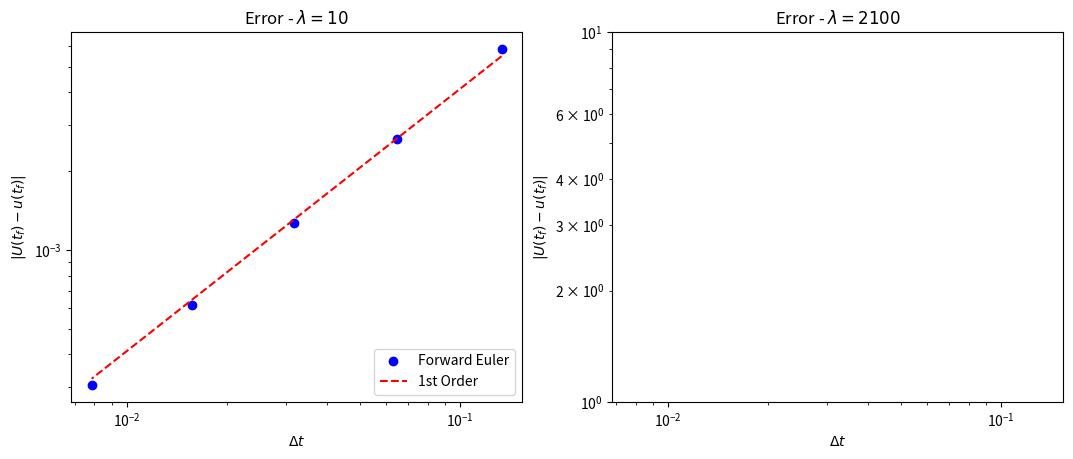
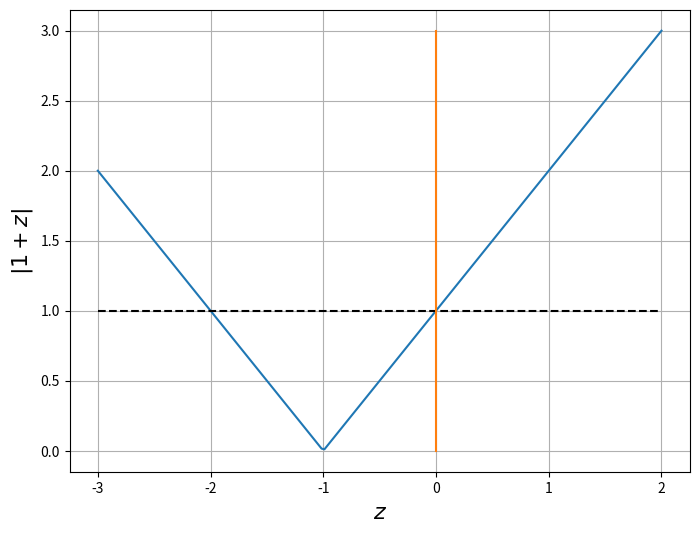
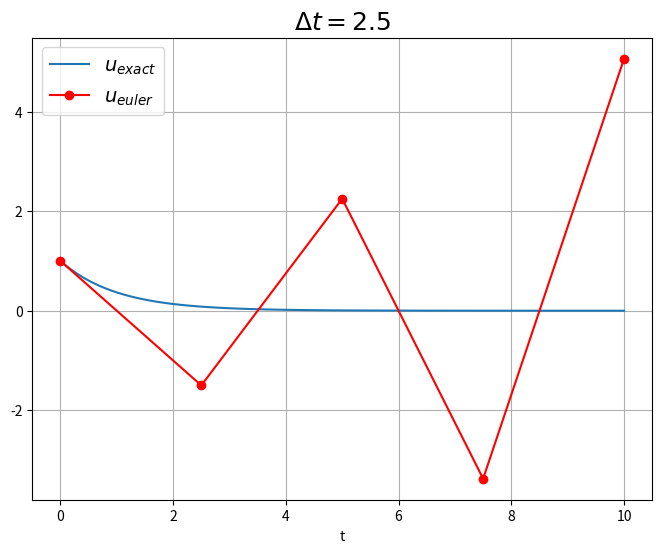
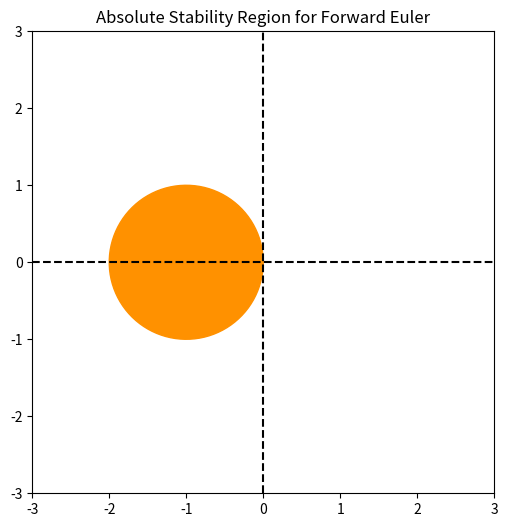
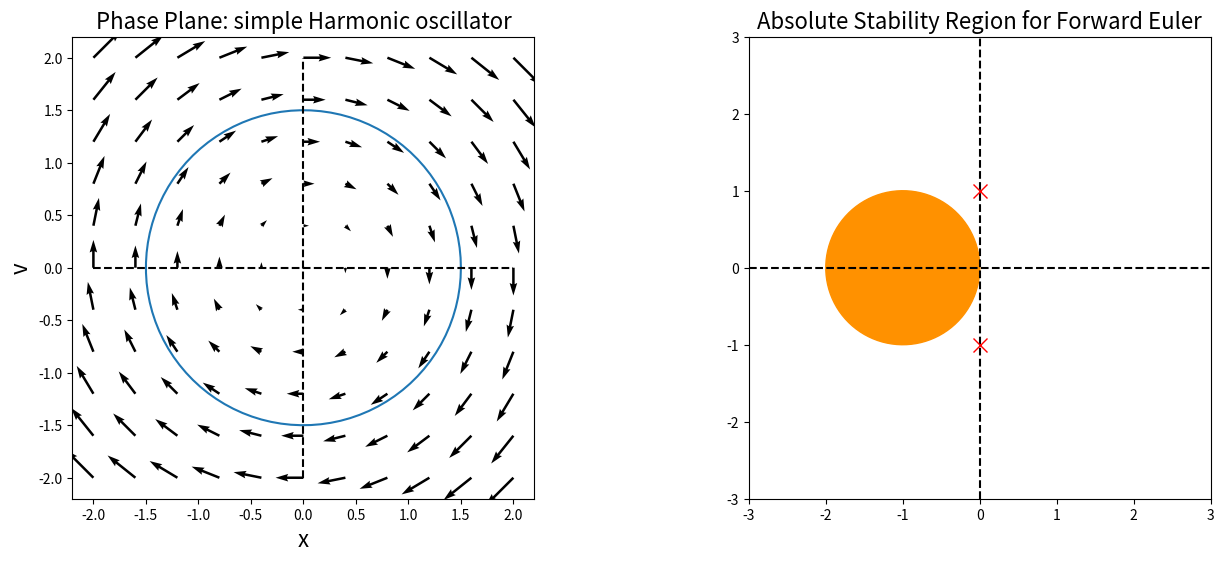
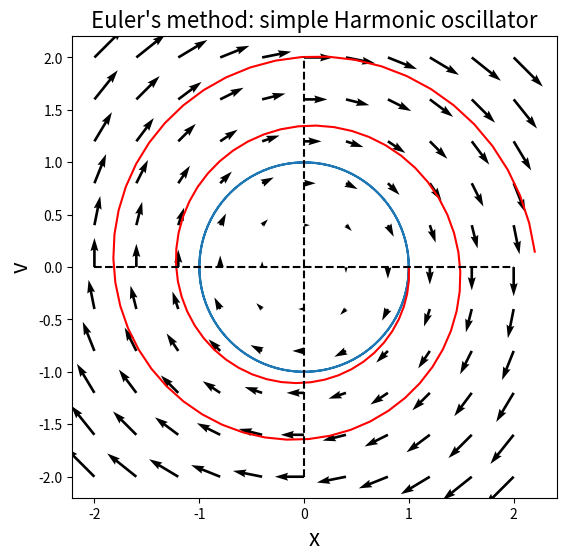
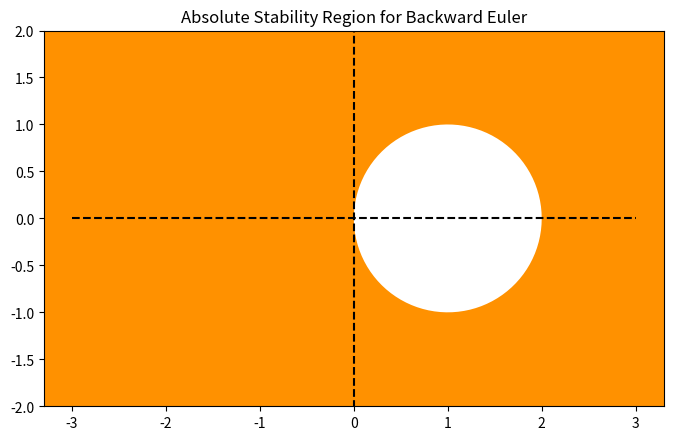
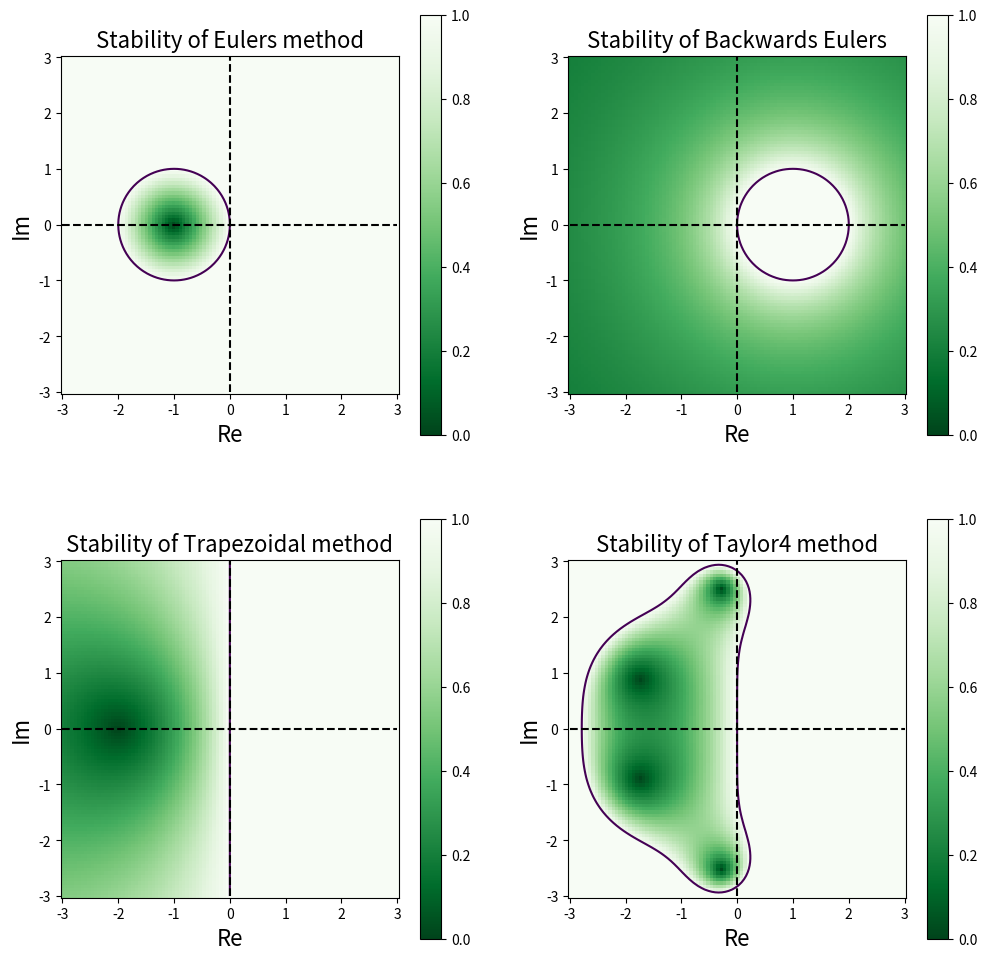
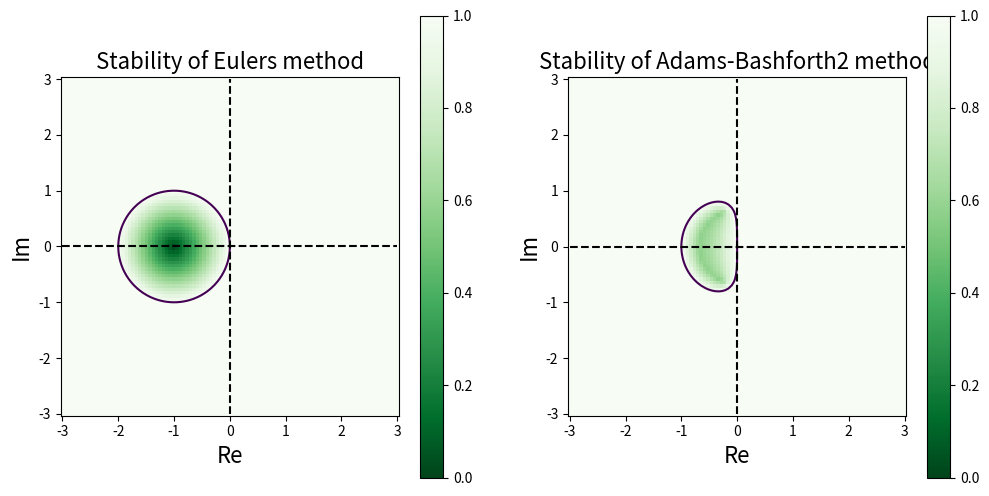
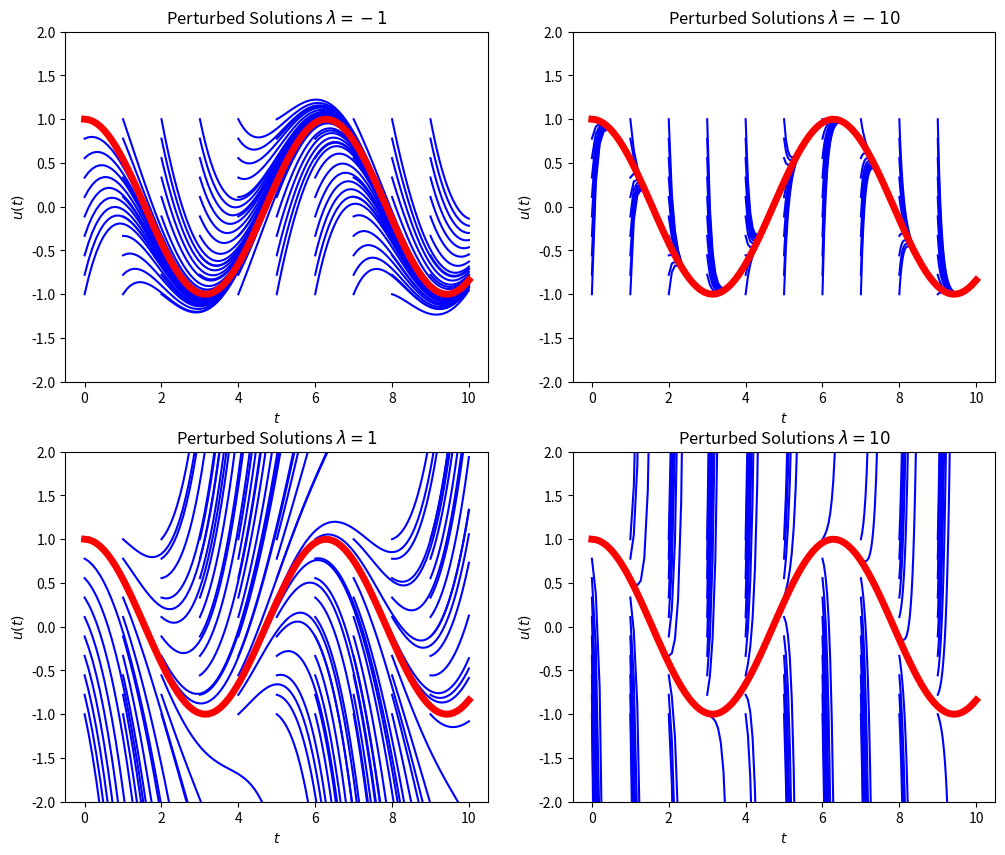
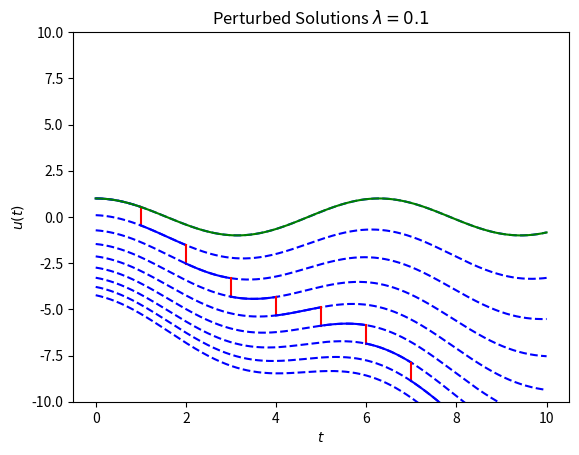
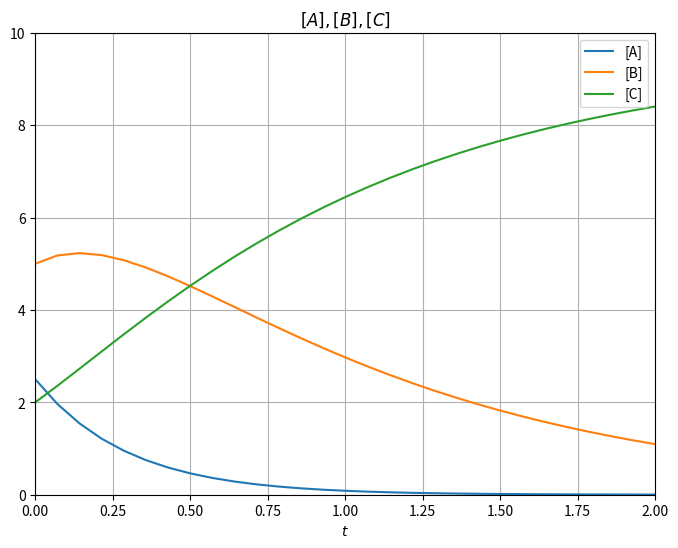
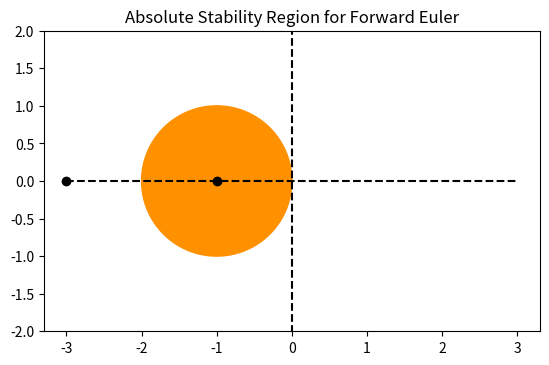
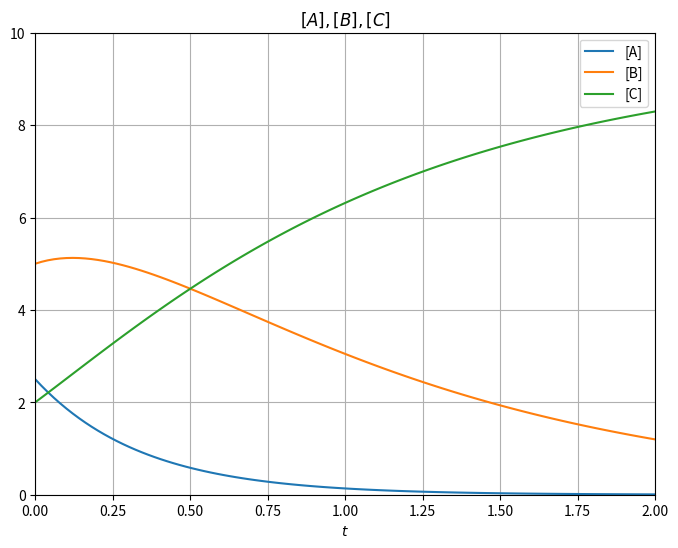
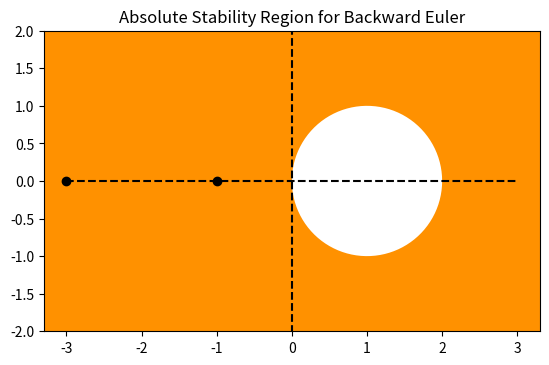
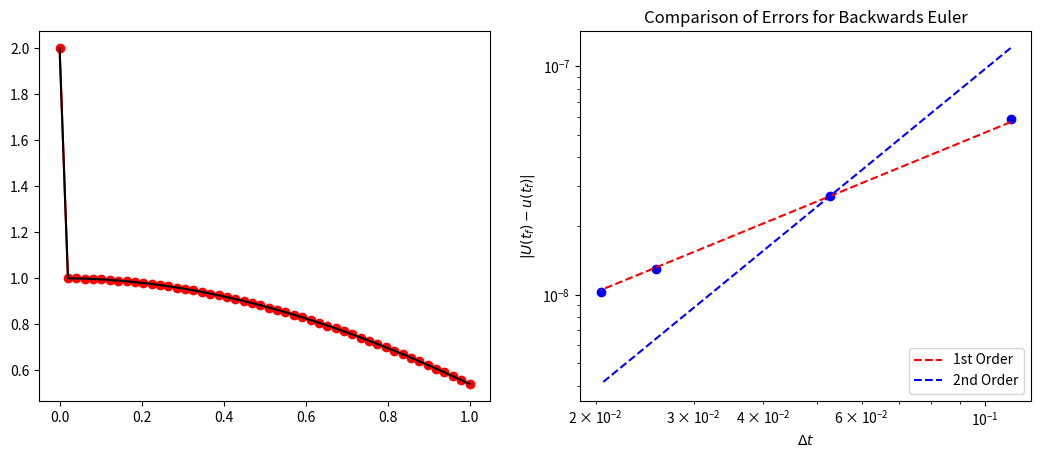

The matplotlib source for these figures, in order:
from __future__ import print_function

%matplotlib inline
import numpy
import matplotlib.pyplot as plt

# Implement vectorized Forward Euler
def euler(f, t_span, u0, N):
    """ simple implementation of constant step-size forward euler method for vector valued f
        This doc string should have so much more in it
    """
    t = numpy.linspace(t_span[0], t_span[1],N)
    if numpy.isscalar(u0):
        u = numpy.empty(t.shape)
    else:
        u = numpy.empty((len(t),len(u0)))
    u[0] = u0
    delta_t = t[1] - t[0]
    for (n, t_n) in enumerate(t[:-1]):
        K1 = delta_t * f(t_n, u[n])
        u[n + 1] = u[n] + K1  
    return t, u.transpose()

# Compare accuracy between Euler for different values of lambda
f = lambda t, u, lam: lam * (u - numpy.cos(t)) - numpy.sin(t)
u_exact = lambda t: numpy.cos(t)
u_0 = u_exact(0.)

t_span = [0., 2.]
num_steps = [2**n for n in range(4, 9)]

#num_steps = [2**n for n in range(15,20)]
delta_t = numpy.empty(len(num_steps))
error_10 = numpy.empty(len(num_steps))
error_2100 = numpy.empty(len(num_steps))

t_f = t_span[1]
u_f = u_exact(t_f)

for (i, N) in enumerate(num_steps):
    # Compute Euler solution
    ff = lambda t, u: f(t, u, -10.)
    t, U_10 = euler(ff, t_span, u_0, N) 
    delta_t[i] = t[1] - t[0]
    error_10[i] = numpy.abs(U_10[-1] - u_f) / numpy.abs(u_f)
    ff = lambda t, u: f(t, u, -2100.)    
    t, U_2100 = euler(ff, t_span, u_0, N) 
    error_2100[i] = numpy.abs(U_2100[-1] - u_f) / numpy.abs(u_f)

print('Error: lambda =   10: {}'.format(error_10))
print('Error: lambda = 2100: {}'.format(error_2100))    

# Plot error vs. delta_t
fig = plt.figure()
fig.set_figwidth(fig.get_figwidth() * 2)
axes = fig.add_subplot(1, 2, 1)

axes.loglog(delta_t, error_10, 'bo', label='Forward Euler')

order_C = lambda delta_x, error, order: numpy.exp(numpy.log(error) - order * numpy.log(delta_x))
axes.loglog(delta_t, order_C(delta_t[1], error_10[1], 1.0) * delta_t**1.0, 'r--', label="1st Order")

axes.legend(loc=4)
axes.set_title("Error - $\lambda = 10$")
axes.set_xlabel("$\Delta t$")
axes.set_ylabel("$|U(t_f) - u(t_f)|$")

axes = fig.add_subplot(1, 2, 2)

axes.loglog(delta_t, error_2100, 'bo', label='Forward Euler')
axes.loglog(delta_t, order_C(delta_t[1], error_2100[1], 1.0) * delta_t**1.0, 'r--', label="1st Order")

axes.set_title("Error - $\lambda = 2100$")
axes.set_xlabel("$\Delta t$")
axes.set_ylabel("$|U(t_f) - u(t_f)|$")

plt.show()

plt.figure(figsize=(8,6))
z = numpy.linspace(-3,2,200)
plt.plot(z,numpy.abs(1 + z))
plt.plot(z,numpy.ones(z.shape),'k--')
plt.plot([0.,0],[0.,3.])
plt.xlabel('$z$',fontsize=16)
plt.ylabel('$|1 + z|$',fontsize=16)
plt.grid()
plt.show()


# Compare accuracy between Euler for different values of time steps and $\lambda = -1$
lam = -1.
f = lambda t, u :  lam * u
u_exact = lambda t: numpy.exp(lam * t)
u_0 = u_exact(0.)

t_span = [0., 10.]

N = 21
N = 11
N = 6
N = 5
t, u = euler(f, t_span, u_0, N)


tt = numpy.linspace(0.,t_span[1],100)
fig = plt.figure(figsize=(8,6))
axes = fig.add_subplot(1,1,1)
axes.plot(tt, u_exact(tt),label='$u_{{exact}}$')
axes.plot(t, u, 'ro-', label='$u_{{euler}}$')
axes.set_xlabel('t')
axes.set_title('$\Delta t = {}$'.format(t[1]-t[0]), fontsize=18)
axes.grid()
axes.legend(loc='best',fontsize=14)
plt.show()


# Plot the region of absolute stability for Forward Euler
fig = plt.figure(figsize=(8,6))
axes = fig.add_subplot(1, 1, 1)

t = numpy.linspace(0.0, 2.0 * numpy.pi, 100)

axes.fill(numpy.cos(t) - 1.0, numpy.sin(t), color=(255.0/255.0,145.0/255.0,0/255.0,1.0))
axes.plot([-3, 3],[0.0, 0.0],'k--')
axes.plot([0.0, 0.0],[-3, 3],'k--')
axes.set_xlim((-3, 3.0))
axes.set_ylim((-3,3))
axes.set_aspect('equal')

axes.set_title("Absolute Stability Region for Forward Euler")
plt.show()

# Plot the region of absolute stability for Forward Euler
x = numpy.linspace(-2, 2, 11)
v = numpy.linspace(-2, 2, 11)
X,V = numpy.meshgrid(x,v)
t = numpy.linspace(0.0, 2.0 * numpy.pi, 100)




fig = plt.figure(figsize=(16,6))
axes = fig.add_subplot(1,2,1)
axes.quiver(X, V, V, -X)
axes.plot(1.5*numpy.cos(t), -1.5*numpy.sin(t))
axes.plot([-2, 2],[0.0, 0.0],'k--')
axes.plot([0.0, 0.0],[-2, 2],'k--')
axes.set_xlabel('x',fontsize=16)
axes.set_ylabel('v',fontsize=16)

axes.set_title('Phase Plane: simple Harmonic oscillator',fontsize=16)
axes.set_aspect('equal')

axes = fig.add_subplot(1, 2, 2)
axes.fill(numpy.cos(t) - 1.0, numpy.sin(t), color=(255.0/255.0,145.0/255.0,0/255.0,1.0))
axes.plot([-3, 3],[0.0, 0.0],'k--')
axes.plot([0.0, 0.0],[-3, 3],'k--')
axes.plot([0., 0.0], [-1., 1.],'rx',markersize=10)
axes.set_xlim((-3, 3.0))
axes.set_ylim((-3,3))
axes.set_aspect('equal')

axes.set_title("Absolute Stability Region for Forward Euler",fontsize=16)
plt.show()

f = lambda t, u : numpy.array([ u[1], -u[0]])
t_span = [0., 4*numpy.pi]
u_0 = numpy.array([1., 0.])
t, u = euler(f,t_span,u_0, 100)

fig = plt.figure(figsize=(8,6))
axes = fig.add_subplot(1,1,1)
axes.quiver(X, V, V, -X)
axes.plot(1.*numpy.cos(t), -numpy.sin(t))
axes.plot(u[0],u[1],'r')
axes.plot([-2, 2],[0.0, 0.0],'k--')
axes.plot([0.0, 0.0],[-2, 2],'k--')
axes.set_xlabel('x',fontsize=16)
axes.set_ylabel('v',fontsize=16)

axes.set_title("Euler's method: simple Harmonic oscillator", fontsize=16)
axes.set_aspect('equal')    

# Plot the region of absolute stability for Backward Euler
fig = plt.figure(figsize=(8,6))
axes = fig.add_subplot(1, 1, 1)

t = numpy.linspace(0.0, 2.0 * numpy.pi, 100)

axes.set_facecolor((255.0/255.0,145.0/255.0,0/255.0,1.0))
axes.fill(numpy.cos(t) + 1.0, numpy.sin(t), 'w')
axes.plot([-3, 3],[0.0, 0.0],'k--')
axes.plot([0.0, 0.0],[-3, 3],'k--')
# axes.set_xlim((-3, 1))
axes.set_ylim((-2,2))
axes.set_aspect('equal')

axes.set_title("Absolute Stability Region for Backward Euler")
plt.show()

def stability_plot(X, Y, C, axes, title=None, continuous=True):
    """
    Utility function to make stability diagram given complex stability scalar C
    
    parameters:
    -----------
    
    X, Y:  numpy.meshgrids for complex plane
    C: numpy array
        Field to plot,  either |R(z)| for a single step scheme, or max(|xi_i(z)|) for a LMM scheme
    axes: matplotlib axes object
        subplot or plot to draw in. 
    title: string
        subplot title if not None 
    continuous: boolean
        if True, plot a continous coloring of C
        if False, plot Heaviside(C)
    """
    if  continuous:
        Ch = C
    else:
        Ch = numpy.heaviside(C-1,0.)
    pcolor_plot = axes.pcolor(X, Y, Ch, vmin=0, vmax=1, cmap=plt.get_cmap('Greens_r'))
    axes.contour(X, Y, C, 'k', levels=[1.0])
    fig = plt.gcf()
    fig.colorbar(pcolor_plot)
    axes.plot(x, numpy.zeros(x.shape),'k--')
    axes.plot(numpy.zeros(y.shape), y,'k--')
    
    axes.set_xlabel('Re', fontsize=16)
    axes.set_ylabel('Im', fontsize=16)
    if title is not None:
        axes.set_title(title, fontsize=16)
    
    axes.set_aspect('equal')    
    
def plot_stability_ssms(R, x, y, axes=None, title=None):
    """ 
    plot stability regions for single-step multi-stage ODE schemes given the function R(z)
    such that U_{n+1} = R(z)U_n   and z is complex
    
    parameters:
    -----------
    
    R: calleable
        function of a complex variable z such that if |R|<=1, the scheme is absolutely stable
    x: numpy array
        array of values for the real axis
    y: numpy array
        values to plot for the imaginary axis
    axes: matplotlib axes object
        subplot or plot to draw in.  If axes=None create a new figure
    title: string
        subplot title if 
    """
    
    X,Y = numpy.meshgrid(x,y)
    Z = X + 1j * Y
    if axes is None:
        fig = plt.figure(figsize=(8,6))
        axes = fig.add_subplot(1,1,1)
    
    abs_R = numpy.abs(R(Z))
    stability_plot(X, Y, numpy.abs(R(Z)), axes, title)
    
def plot_stability_lmm(pi_coeff, x, y, axes=None, title=None):
    """ 
    plot stability regions for linear multi-step  ODE schemes given the coefficients of the stability polynomial
    pi(xi, z)
    
    parameters:
    -----------
    
    pi_coeff: calleable (function of z)
        function that returns array of stability polynomial pi(z)
    x: numpy array
        array of values for the real axis
    y: numpy array
        values to plot for the imaginary axis
    axes: matplotlib axes object
        subplot or plot to draw in.  If axes=None create a new figure
    title: string
        subplot title if not None    
    """
       
    X,Y = numpy.meshgrid(x,y)
    Z = X + 1j * Y
    if axes is None:
        fig = plt.figure(figsize=(8,6))
        axes = fig.add_subplot(1,1,1)
    
    norm_max = numpy.empty(Z.shape)
    for i,row in enumerate(Z):
        for j, z in enumerate(row):
            norm_max[i,j] = max(numpy.abs(numpy.roots(pi_coeff(z))))
    
    stability_plot(X, Y, norm_max, axes, title)
    

x = numpy.linspace(-3,3,100)
y = numpy.linspace(-3,3,100)

R_euler = lambda z: 1 + z
R_beuler = lambda z: 1./(1. - z)
R_trap = lambda z: (1. + 0.5*z)/(1. - 0.5*z)
R_RK2 = lambda z: 1 + z + z**2/2
R_Taylor4 = lambda z: 1 + z + z**2/2 + z**3/6. + z**4/24.

fig = plt.figure(figsize=(12,12))
axes = fig.add_subplot(2,2,1)
plot_stability_ssms(R_euler, x, y, axes=axes, title='Stability of Eulers method')

axes = fig.add_subplot(2,2,2)
plot_stability_ssms(R_beuler, x, y, axes=axes, title='Stability of Backwards Eulers')

axes = fig.add_subplot(2,2,3)
plot_stability_ssms(R_trap, x, y, axes=axes, title='Stability of Trapezoidal method')

axes = fig.add_subplot(2,2,4)
plot_stability_ssms(R_Taylor4, x, y, axes=axes, title='Stability of Taylor4 method')


x = numpy.linspace(-3,3,100)
y = numpy.linspace(-3,3,100)

pi_euler = lambda z: numpy.array([1., -(1 + z)])
pi_AB2 = lambda z: numpy.array([2, -(2. + 3*z), z])

fig = plt.figure(figsize=(12,6))
axes = fig.add_subplot(1,2,1)
plot_stability_lmm(pi_euler, x, y, axes=axes, title='Stability of Eulers method')
axes = fig.add_subplot(1,2,2)
plot_stability_lmm(pi_AB2, x, y, axes=axes, title='Stability of Adams-Bashforth2 method')

# Plot "hairy" solutions to the ODE
u = lambda t_0, u0, lam, t: numpy.exp(lam * (t - t_0)) * (u0 - numpy.cos(t_0)) + numpy.cos(t)

fig = plt.figure(figsize=(12, 10))

for i,lam in enumerate([-1, -10, 1, 10]):
    axes = fig.add_subplot(2, 2, i+1)
    for u0 in numpy.linspace(-1, 1, 10):
        for t_0 in numpy.linspace(0.0, 9.0, 10):
            t = numpy.linspace(t_0,10.0,100)
            axes.plot(t, u(t_0, u0, lam, t),'b')
    t = numpy.linspace(0.0,10.0,100)
    axes.plot(t, numpy.cos(t), 'r', linewidth=5)
    axes.set_ylim((-2, 2))
        
    axes.set_title("Perturbed Solutions $\lambda = %s$" % lam)
    axes.set_xlabel('$t$')
    axes.set_ylabel('$u(t)$')
axes.set_ylim((-2, 2))
plt.show()
        

# Plot "inverse hairy" solutions to the ODE
u = lambda t_0, u0, lam, t: numpy.exp(lam * (t - t_0)) * (u0 - numpy.cos(t_0)) + numpy.cos(t)

num_steps = 10
error = numpy.ones(num_steps) * 1.0
t_hat = numpy.linspace(0.0, 10.0, num_steps + 1)
t_whole = numpy.linspace(0.0, 10.0, 1000)

fig = plt.figure()
axes = fig.add_subplot(1, 1, 1)
eta = 1.0
lam = 0.1

for n in range(1,num_steps):
    t = numpy.linspace(t_hat[n-1], t_hat[n], 100)
    U = u(t_hat[n-1], eta, lam, t)
    axes.plot(t, U, 'b')
    axes.plot(t_whole, u(t_hat[n-1], eta, lam, t_whole),'b--')
    axes.plot([t[-1], t[-1]], (U[-1], U[-1] + -1.0**n * error[n]), 'r')
    eta = U[-1] + -1.0**n * error[n]

t = numpy.linspace(0.0, 10.0, 100)
axes.plot(t, numpy.cos(t), 'g')

axes.set_title("Perturbed Solutions $\lambda = %s$" % lam)
axes.set_xlabel('$t$')
axes.set_ylabel('$u(t)$')
axes.set_ylim((-10,10))
plt.show()
        

# Solve the chemical systems example using a Forward Euler scheme
# Problem parameters
K_1 = 3
K_2 = 1
N = 29
#K_1 = 30.0
#K_2 = 1.0

A = numpy.array([[-K_1, 0, 0], [K_1, -K_2, 0], [0, K_2, 0]])
f = lambda u: numpy.dot(A, u)

t_span = [0, 2.]
u_0 = [2.5, 5.0, 2.0] 
f = lambda t, u : A.dot(u)
t, U = euler(f, t_span, u_0, N)

fig = plt.figure(figsize=(8,6))
axes = fig.add_subplot(1, 1, 1)

axes.plot(t, U.transpose())
axes.legend(["[A]", "[B]", "[C]"])
axes.set_title("Chemical System")
axes.set_xlabel("$t$")
axes.set_title("$[A], [B], [C]$")
axes.set_ylim((0.0, 10.))
axes.set_xlim((0.0, 2.0))
axes.grid()

plt.show()

# set the eigenvalues and time step
K_1 = 3.0
K_2 = 1.0
delta_t = 1.0
eigenvalues = [-K_1, -K_2]


# Plot the region of absolute stability for Forward Euler
fig = plt.figure()
axes = fig.add_subplot(1, 1, 1)

t = numpy.linspace(0.0, 2.0 * numpy.pi, 100)


axes.fill(numpy.cos(t) - 1.0, numpy.sin(t), color=(255.0/255.0,145.0/255.0,0/255.0,1.0))
for lam in eigenvalues:
    print(lam * delta_t)
    axes.plot(lam * delta_t, 0.0, 'ko')
axes.plot([-3, 3],[0.0, 0.0],'k--')
axes.plot([0.0, 0.0],[-3, 3],'k--')
# axes.set_xlim((-3, 1))
axes.set_ylim((-2,2))
axes.set_aspect('equal')

axes.set_title("Absolute Stability Region for Forward Euler")
plt.show()

# solve using backwards Euler
A = numpy.array([[-K_1, 0, 0], [K_1, -K_2, 0], [0, K_2, 0]])

N = 100
t = numpy.linspace(0.0, 2.0, N)
delta_t = t[1] - t[0]

U = numpy.empty((t.shape[0], 3))
U[0, :] = [2.5, 5.0, 2.0]

B = numpy.eye(3) - delta_t*A
for n in range(t.shape[0] - 1):
    # backwards Euler (originally wrong)
    #U[n+1, :] = U[n, :] / (1.0 - delta_t * f(U[n, :]))
    U[n+1, :] = numpy.linalg.solve(B, U[n])

    
fig = plt.figure(figsize=(8,6))
axes = fig.add_subplot(1, 1, 1)

axes.plot(t, U)
axes.legend(["[A]", "[B]", "[C]"])
axes.set_title("Chemical System")
axes.set_xlabel("$t$")
axes.set_title("$[A], [B], [C]$")
axes.set_ylim((0.0, 10.))
axes.set_xlim((0.0, 2.0))
axes.grid()

plt.show()

# Plot the region of absolute stability for Backward Euler
fig = plt.figure()
axes = fig.add_subplot(1, 1, 1)

t = numpy.linspace(0.0, 2.0 * numpy.pi, 100)

K_1 = 3.0
K_2 = 1.0
delta_t = 1.0
eigenvalues = [-K_1, -K_2]

axes.set_facecolor((255.0/255.0,145.0/255.0,0/255.0,1.0))
axes.fill(numpy.cos(t) + 1.0, numpy.sin(t), 'w')
for lam in eigenvalues:
    print(lam * delta_t)
    axes.plot(lam * delta_t, 0.0, 'ko')
axes.plot([-3, 3],[0.0, 0.0],'k--')
axes.plot([0.0, 0.0],[-3, 3],'k--')
# axes.set_xlim((-3, 1))
axes.set_ylim((-2,2))
axes.set_aspect('equal')

axes.set_title("Absolute Stability Region for Backward Euler")
plt.show()

# Compare accuracy between Euler and Trapezoidal for the stiff ODE
f = lambda t, lam, u: lam * (u - numpy.cos(t)) - numpy.sin(t)
u_exact = lambda t_0, eta, lam, t: numpy.exp(lam * (t - t_0)) * (eta - numpy.cos(t_0)) + numpy.cos(t)

t_0 = 0.0
t_f = 1.0
eta = 2.0
lam = -1e6

num_steps = [10, 20, 40, 50]
# num_steps = numpy.arange(100, 1000, 100)

delta_t = numpy.empty(len(num_steps))
error_euler = numpy.empty(len(num_steps))
error_trap = numpy.empty(len(num_steps))

for (i, N) in enumerate(num_steps):
    t = numpy.linspace(0, t_f, N)
    delta_t[i] = t[1] - t[0]
    u = u_exact(t_0, eta, lam, t_f)
    
    # Compute Euler solution
    U_euler = numpy.empty(t.shape)
    U_euler[0] = eta
    for (n, t_n) in enumerate(t[1:]):
        U_euler[n+1] = (U_euler[n] - lam * delta_t[i] * numpy.cos(t_n) - delta_t[i] * numpy.sin(t_n)) / (1.0 - lam * delta_t[i])
    error_euler[i] = numpy.abs(U_euler[-1] - u) / numpy.abs(u)
    
    # Compute using trapezoidal
    U_trap = numpy.empty(t.shape)
    U_trap[0] = eta
    for (n, t_n) in enumerate(t[1:]):
        U_trap[n+1] = (U_trap[n] + delta_t[i] * 0.5 * f(t_n, lam, U_trap[n]) - 0.5 * lam * delta_t[i] * numpy.cos(t_n) - 0.5 * delta_t[i] * numpy.sin(t_n)) / (1.0 - 0.5 * lam * delta_t[i])
    error_trap[i] = numpy.abs(U_trap[-1] - u)

    
# Plot error vs. delta_t
fig = plt.figure()
fig.set_figwidth(fig.get_figwidth() * 2)
axes = fig.add_subplot(1, 2, 1)
axes.plot(t, U_euler, 'ro-')
axes.plot(t, u_exact(t_0, eta, lam, t),'k')

axes = fig.add_subplot(1, 2, 2)
axes.loglog(delta_t, error_euler, 'bo')
order_C = lambda delta_x, error, order: numpy.exp(numpy.log(error) - order * numpy.log(delta_x))
axes.loglog(delta_t, order_C(delta_t[1], error_euler[1], 1.0) * delta_t**1.0, 'r--', label="1st Order")
axes.loglog(delta_t, order_C(delta_t[1], error_euler[1], 2.0) * delta_t**2.0, 'b--', label="2nd Order")

axes.legend(loc=4)
axes.set_title("Comparison of Errors for Backwards Euler")
axes.set_xlabel("$\Delta t$")
axes.set_ylabel("$|U(t_f) - u(t_f)|$")

# Plots for trapezoid
fig = plt.figure()
fig.set_figwidth(fig.get_figwidth() * 2)
axes = fig.add_subplot(1, 2, 1)
axes.plot(t, U_trap, 'ro-')
axes.plot(t, u_exact(t_0, eta, lam, t),'k')

axes = fig.add_subplot(1, 2, 2)
axes.loglog(delta_t, error_trap, 'bo', label='Trapezoidal')
order_C = lambda delta_x, error, order: numpy.exp(numpy.log(error) - order * numpy.log(delta_x))
axes.loglog(delta_t, order_C(delta_t[1], error_trap[1], 1.0) * delta_t**1.0, 'r--', label="1st Order")
axes.loglog(delta_t, order_C(delta_t[1], error_trap[1], 2.0) * delta_t**2.0, 'b--', label="2nd Order")

axes.legend(loc=4)
axes.set_title("Comparison of Errors for Trapezoidal Rule")
axes.set_xlabel("$\Delta t$")
axes.set_ylabel("$|U(t_f) - u(t_f)|$")

plt.show()

R_beuler = lambda z: 1./(1. - z)
R_trap = lambda z: (1. + 0.5*z)/(1. - 0.5*z)

fig = plt.figure(figsize=(12,6))
axes = fig.add_subplot(1,2,1)
plot_stability_ssms(R_beuler, x, y, axes=axes, title='Stability of Backwards Eulers')

axes = fig.add_subplot(1,2,2)
plot_stability_ssms(R_trap, x, y, axes=axes, title='Stability of Trapezoidal')

pi_BDF1 = lambda z: numpy.array([ 1. - z, -1.])
pi_BDF2 = lambda z: numpy.array([ 3. - 2*z, -4. , 1.])
pi_BDF3 = lambda z: numpy.array([ 11 - 6.*z, -18., 9., -2.])
pi_BDF4 = lambda z: numpy.array([ 25. - 12*z, -48., 36, -16., 3])

x = numpy.linspace(-10,10,50)
y = numpy.linspace(-10,10,50)
fig = plt.figure(figsize=(12,12))
axes = fig.add_subplot(2,2,1)
plot_stability_lmm(pi_BDF1, x, y, axes=axes, title='Stability of BDF1 method')

axes = fig.add_subplot(2,2,2)
plot_stability_lmm(pi_BDF2, x, y, axes=axes, title='Stability of BDF2 method')

axes = fig.add_subplot(2,2,3)
plot_stability_lmm(pi_BDF3, x, y, axes=axes, title='Stability of BDF3 method')

axes = fig.add_subplot(2,2,4)
plot_stability_lmm(pi_BDF4, x, y, axes=axes, title='Stability of BDF4 method')
